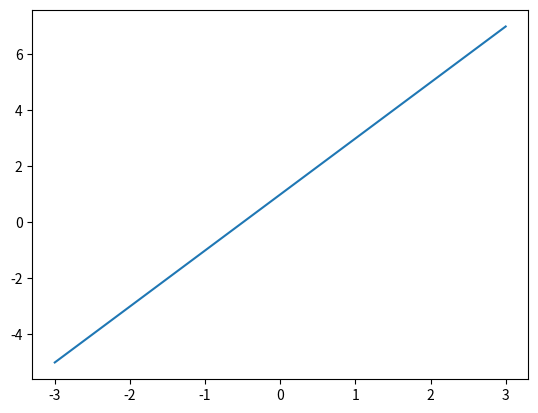
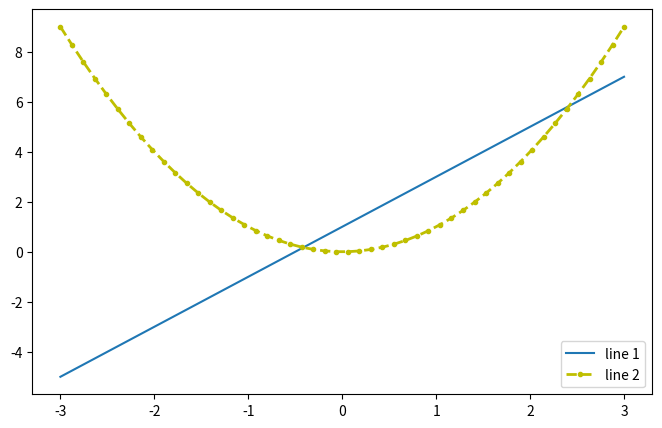

Here is the Python script that generated these plots, in order:
import matplotlib.pyplot as plt
import numpy as np

x = np.linspace(-3, 3, 50)
y1 = 2 * x + 1
y2 = x ** 2

plt.figure()  # 默认从编号 1 开始的。
plt.plot(x, y1)

plt.figure(num=3, figsize=(8, 5))  # 设置长度、宽度
plt.plot(x, y1, label='line 1')
plt.plot(x, y2, color='y', marker='.', linestyle='--', linewidth=2, label='line 2')

# marker 是标记点的意思，出现的点进行标记。
# color 颜色。
# linestyle 线段风格，比如虚线实线等。
# linewidth：线段宽度，默认是 1
# label 要配合 plt.legend（图例） 使用，会在下方标注某种线段叫什么 label，如叫 line2。

plt.legend()
plt.show()


